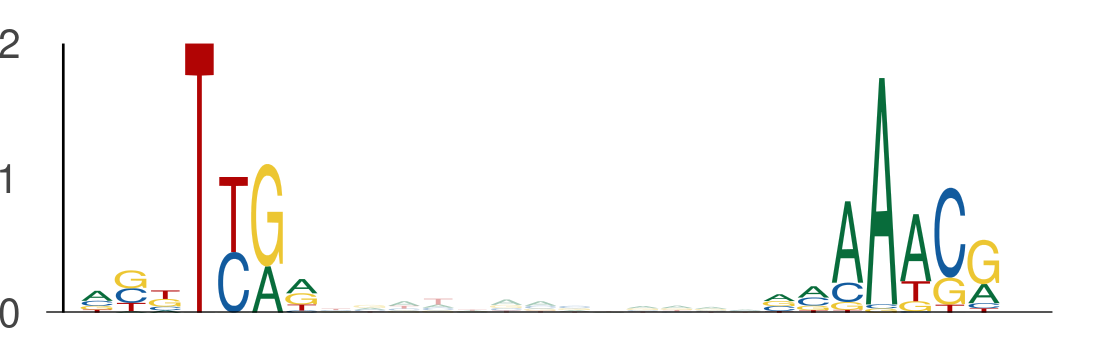

The file beside this chart, header and first rows:
seq_index, start_position, end_position, is_reversed_complement
3292, 50, 57, 0
3292, 70, 77, 0
3854, 11, 18, 0
3854, 31, 38, 0
4583, 47, 54, 0
4583, 67, 74, 0
729, 110, 117, 0
729, 130, 137, 0
729, 76, 83, 0
729, 96, 103, 0
3569, 24, 31, 0
3569, 44, 51, 0
1768, 32, 39, 0
1768, 52, 59, 0
4950, 76, 83, 0
4950, 96, 103, 0
3088, 49, 56, 0
3088, 69, 76, 0
5400, 76, 83, 0
5400, 96, 103, 0
1634, 71, 78, 0
1634, 91, 98, 0
3449, 52, 59, 0
3449, 72, 79, 0
5963, 118, 125, 0
5963, 138, 145, 0
649, 35, 42, 0
649, 55, 62, 0
3379, 124, 131, 0
3379, 144, 151, 0
5729, 105, 112, 0
5729, 125, 132, 0
6125, 76, 83, 0
6125, 96, 103, 0
596, 99, 106, 0
596, 119, 126, 0
588, 9, 16, 0
588, 29, 36, 0
5446, 76, 83, 0
5446, 96, 103, 0
5972, 76, 83, 0
5972, 96, 103, 0
5536, 47, 54, 0
5536, 67, 74, 0
5081, 36, 43, 0
5081, 56, 63, 0
5081, 106, 113, 0
5081, 126, 133, 0
4234, 124, 131, 0
4234, 144, 151, 0
2694, 115, 122, 0
2694, 135, 142, 0
1960, 107, 114, 0
1960, 127, 134, 0
4487, 47, 54, 0
4487, 67, 74, 0
4567, 104, 111, 0
4567, 124, 131, 0
2490, 45, 52, 0
2490, 65, 72, 0
... 504 more rows
